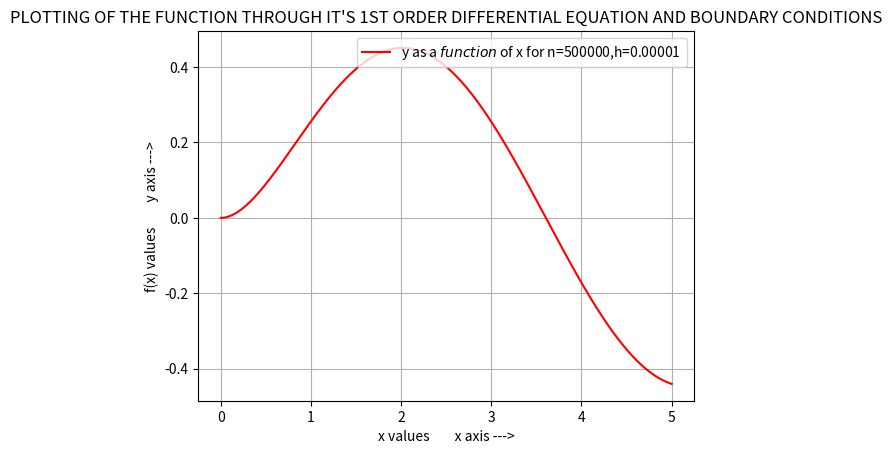

The matplotlib source for this figure:
'''
PLOTTING OF THE FUNCTION THROUGH IT'S 1ST ORDER DIFFERENTIAL EQUATION AND BOUNDARY CONDITIONS :

[redacted]
'''

import matplotlib.pyplot as plt
import numpy as np

# BOUNDARY CONDITIONS :
x = 0.0
y = 0.0

xx = []
yy = []


n = 500000
xs = 1e-5

i = 1

while i <= n:
    xx.append(x)
    yy.append(y)

    # SLOPE OF THE GRAPH AT BOUNDARY CONDITION:
    m = np.sin(x)-2*y

    c = y - m*x
    x = x + xs
    y = m*x + c

    i = i+1

xx = np.array(xx)
yy = np.array(yy)

plt.plot(xx, yy, 'r')

plt.title("PLOTTING OF THE FUNCTION THROUGH IT'S 1ST ORDER DIFFERENTIAL EQUATION AND BOUNDARY CONDITIONS")
plt.xlabel("x values        x axis --->")
plt.ylabel("f(x) values        y axis --->")
plt.legend(["y as a $function$ of x for n=500000,h=0.00001 "], loc="upper right")
plt.grid()

plt.show()
